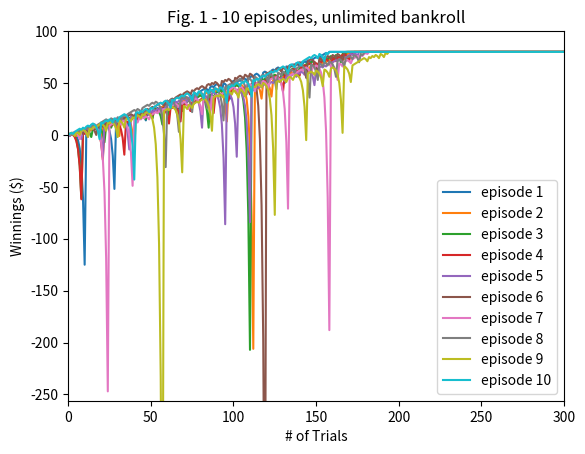

Reproduce this figure in Python. (Note: this script raises an exception after producing the figure.)
""""""  		  	   		  		 			  		 			     			  	 
"""Assess a betting strategy.  		  	   		  		 			  		 			     			  	 
  		  	   		  		 			  		 			     			  	 
Copyright 2018, Georgia Institute of Technology (Georgia Tech)  		  	   		  		 			  		 			     			  	 
Atlanta, Georgia 30332  		  	   		  		 			  		 			     			  	 
All Rights Reserved  		  	   		  		 			  		 			     			  	 
  		  	   		  		 			  		 			     			  	 
Template code for CS 4646/7646  		  	   		  		 			  		 			     			  	 
  		  	   		  		 			  		 			     			  	 
Georgia Tech asserts copyright ownership of this template and all derivative  		  	   		  		 			  		 			     			  	 
works, including solutions to the projects assigned in this course. Students  		  	   		  		 			  		 			     			  	 
and other users of this template code are advised not to share it with others  		  	   		  		 			  		 			     			  	 
or to make it available on publicly viewable websites including repositories  		  	   		  		 			  		 			     			  	 
such as github and gitlab.  This copyright statement should not be removed  		  	   		  		 			  		 			     			  	 
or edited.  		  	   		  		 			  		 			     			  	 
  		  	   		  		 			  		 			     			  	 
We do grant permission to share solutions privately with non-students such  		  	   		  		 			  		 			     			  	 
as potential employers. However, sharing with other current or future  		  	   		  		 			  		 			     			  	 
students of CS 7646 is prohibited and subject to being investigated as a  		  	   		  		 			  		 			     			  	 
GT honor code violation.  		  	   		  		 			  		 			     			  	 
  		  	   		  		 			  		 			     			  	 
-----do not edit anything above this line---  		  	   		  		 			  		 			     			  	 
  		  	   		  		 			  		 			     			  	 
Student Name: Michael Chiang (replace with your name)  		  	   		  		 			  		 			     			  	 
GT User ID: mchiang30 (replace with your User ID)  		  	   		  		 			  		 			     			  	 
GT ID: 903216278 (replace with your GT ID)  		  	   		  		 			  		 			     			  	 
"""  		  	   		  		 			  		 			     			  	 
  		  	   		  		 			  		 			     			  	 
import numpy as np  		  	   		  		 			  		 			     			  	 
import matplotlib.pyplot as plt
  		  	   		  		 			  		 			     			  	 
def author():  		  	   		  		 			  		 			     			  	 
    """  		  	   		  		 			  		 			     			  	 
    :return: The GT username of the student  		  	   		  		 			  		 			     			  	 
    :rtype: str  		  	   		  		 			  		 			     			  	 
    """  		  	   		  		 			  		 			     			  	 
    return "mchiang30"  # replace tb34 with your Georgia Tech username.
  		  	   		  		 			  		 			     			  	 
  		  	   		  		 			  		 			     			  	 
def gtid():  		  	   		  		 			  		 			     			  	 
    """  		  	   		  		 			  		 			     			  	 
    :return: The GT ID of the student  		  	   		  		 			  		 			     			  	 
    :rtype: int  		  	   		  		 			  		 			     			  	 
    """  		  	   		  		 			  		 			     			  	 
    return 903216278  # replace with your GT ID number
  		  	   		  		 			  		 			     			  	 
  		  	   		  		 			  		 			     			  	 
def get_spin_result(win_prob):  		  	   		  		 			  		 			     			  	 
    """  		  	   		  		 			  		 			     			  	 
    Given a win probability between 0 and 1, the function returns whether the probability will result in a win.  		  	   		  		 			  		 			     			  	 
  		  	   		  		 			  		 			     			  	 
    :param win_prob: The probability of winning  		  	   		  		 			  		 			     			  	 
    :type win_prob: float  		  	   		  		 			  		 			     			  	 
    :return: The result of the spin.  		  	   		  		 			  		 			     			  	 
    :rtype: bool  		  	   		  		 			  		 			     			  	 
    """  		  	   		  		 			  		 			     			  	 
    result = False  		  	   		  		 			  		 			     			  	 
    if np.random.random() <= win_prob:  		  	   		  		 			  		 			     			  	 
        result = True  		  	   		  		 			  		 			     			  	 
    return result  		  	   		  		 			  		 			     			  	 
  		  	   		  		 			  		 			     			  	 
  		  	   		  		 			  		 			     			  	 
def test_code():  		  	   		  		 			  		 			     			  	 
    """  		  	   		  		 			  		 			     			  	 
    Method to test your code  		  	   		  		 			  		 			     			  	 
    """  		  	   		  		 			  		 			     			  	 
    win_prob = 18/38  # set appropriately to the probability of a win
    np.random.seed(gtid())  # do this only once  		  	   		  		 			  		 			     			  	 
    # print(get_spin_result(win_prob))  # test the roulette spin
    # add your code here to implement the experiments
    for i in range(11, 16):
        if i > 13:
            exp_num = i + 10
        else:
            exp_num = i

        experiment(win_prob, exp_num)

def strategy(win_prob, realistic = False):
    res = np.empty(1001)
    num_bets = 0
    episode_winnings = 0

    while episode_winnings < 80:
        won = False
        bet_amount = 1

        while not won:
            if num_bets >= 1001:
                return res
            res[num_bets] = episode_winnings
            num_bets += 1
            won = get_spin_result(win_prob)

            if won:
                episode_winnings += bet_amount
                res[num_bets:] = episode_winnings
            else:
                episode_winnings -= bet_amount
                bet_amount *= 2

                if realistic:
                    if bet_amount - 256 > episode_winnings:
                        bet_amount = episode_winnings + 256
                    if 256 == -episode_winnings:
                        res[num_bets:] = episode_winnings
                        return res

    return res

def run_helper(runs, win_prob, realistic = False):
    if runs == 10:
        for i in range(runs):
            temp = strategy(win_prob)
            plt.plot(temp, label = 'episode {}'.format(i + 1))
            plt.legend()
    elif runs == 1000:
        res = np.zeros((1000, 1001))
        for i in range(runs):
            temp = strategy(win_prob, realistic)
            res[i] = temp
        return res


def plot_helper(axis = [0, 300, -256, 100], title = '', xlabel = '# of Trials', ylabel = 'Winnings ($)', mm = False, metric = '', m_value = None, std = None):
    plt.axis(axis)
    plt.title(title)
    plt.xlabel(xlabel)
    plt.ylabel(ylabel)

    if mm:
        plt.plot(m_value, label = metric)
        plt.plot(m_value - std, label = '{} minus Std.'.format(metric))
        plt.plot(m_value + std, label = '{} plus Std.'.format(metric))
        plt.legend()

def mm_calc(res, metric):
    std = np.std(res, axis = 0)

    if metric == 'mean':
        m_value = np.mean(res, axis = 0)
    elif metric == 'median':
        m_value = np.median(res, axis = 0)

    return m_value, std

def experiment(win_prob, expfig):
    if expfig == 11:
        plot_helper(title = 'Fig. 1 - 10 episodes, unlimited bankroll')
        run_helper(10, win_prob)
        plt.savefig('./images/figure1.png')
        plt.clf()
    elif expfig == 12:
        x = mm_calc(run_helper(1000, win_prob), 'mean')
        plot_helper(title = 'Fig. 2 - mean of 1000 episodes, unlimited bankroll', mm = True, metric = 'mean',
                    m_value = x[0], std = x[1])
        plt.savefig('./images/figure2.png')
        plt.clf()
    elif expfig == 13:
        x = mm_calc(run_helper(1000, win_prob), 'median')
        plot_helper(title =' Fig. 3 - median of 1000 episodes, unlimited bankroll', mm = True, metric = 'median',
                    m_value = x[0], std = x[1])
        plt.savefig('./images/figure3.png')
        plt.clf()
    elif expfig == 24:
        x = mm_calc(run_helper(1000, win_prob, True), 'mean')
        plot_helper(title = ' Fig. 4 - mean of 1000 episodes, $256 bankroll', mm = True, metric = 'mean',
                    m_value = x[0], std = x[1])
        plt.savefig('./images/figure4.png')
        plt.clf()
    elif expfig == 25:
        x = mm_calc(run_helper(1000, win_prob, True), 'median')
        plot_helper(title = ' Fig. 5 - median of 1000 episodes, $256 bankroll', mm = True, metric = 'median',
                    m_value = x[0], std = x[1])
        plt.savefig('./images/figure5.png')
        plt.clf()

if __name__ == "__main__":  		  	   		  		 			  		 			     			  	 
    test_code()  		  	   		  		 			  		 			     			  	 
